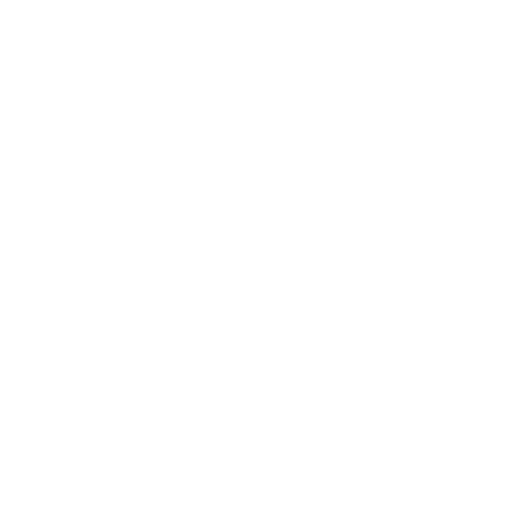
t = 0.00 s
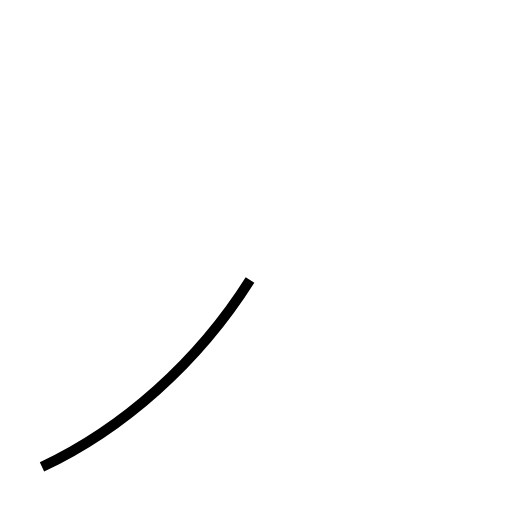
t = 0.83 s
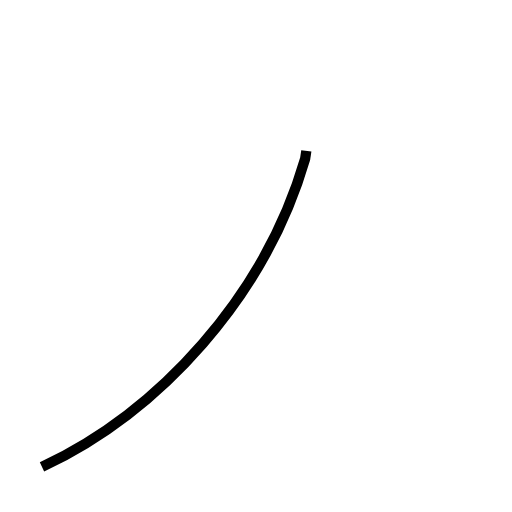
t = 1.25 s
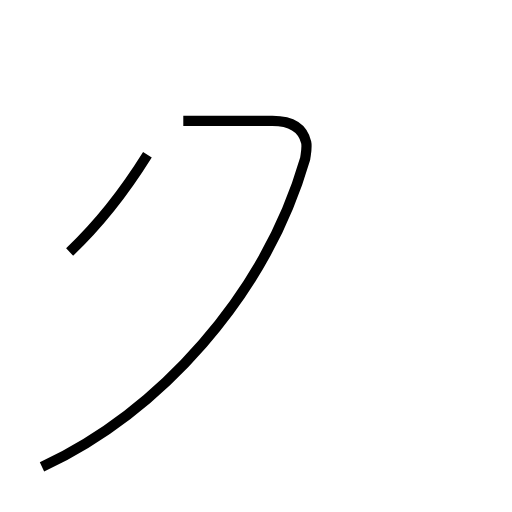
t = 2.03 s
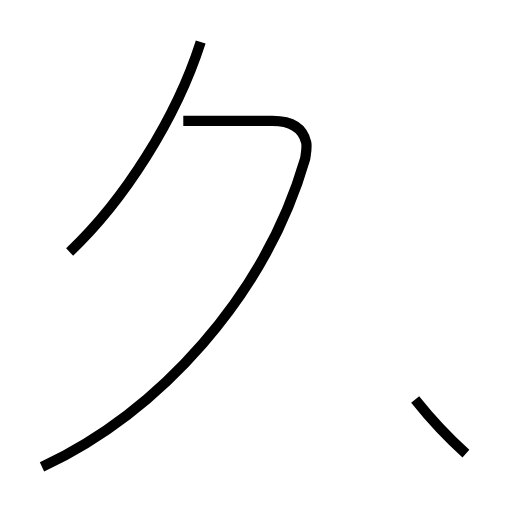
t = 2.61 s
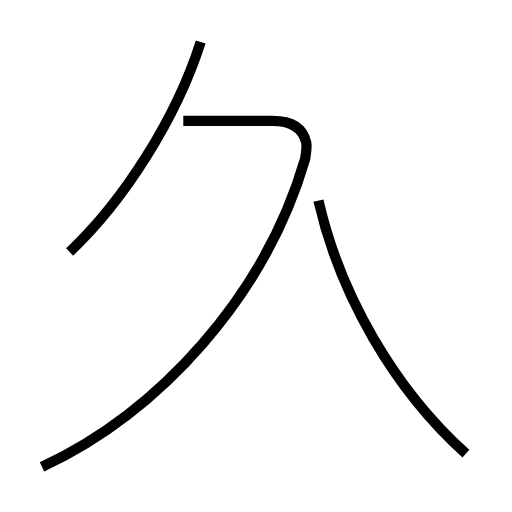
t = 3.26 s

The animated SVG that drew these frames (rendered in a browser with its animation timeline set to each time). Animation: 3 SMIL elements (animate=3); one cycle of 3.26 s.

<?xml version='1.0' encoding='utf-8'?>
<svg viewBox="0.0 -6.0 50.0 50.0" version="1.1" xmlns="http://www.w3.org/2000/svg"><rect x="-1000" y="-1000" width="2000" height="2000" stroke="white" fill="white" /><g style="fill:none;stroke:#000000;stroke-width:1"><path d="M 4.1 1.6 C 15.6 -3.8 25.9 -15.1 29.8 -28.5 C 29.9 -29.2 30.0 -29.6 29.9 -30.1 C 29.6 -31.4 28.6 -32.2 26.6 -32.2 L 17.9 -32.2 " transform="translate(0.0 38.0)" stroke-dasharray="55.31719342170333" stroke-dashoffset="55.31719342170333"><animate attributeName="stroke-dashoffset" from="55.31719342170333" to="0" dur="1.6595158026510999s" begin="0s; anim_end.end" fill="freeze" id="anim0" /></path><path d="M 6.8 -19.4 C 12.1 -24.4 17.2 -32.4 19.6 -39.9 " transform="translate(0.0 38.0)" stroke-dasharray="24.396593778255724" stroke-dashoffset="24.396593778255724"><animate attributeName="stroke-dashoffset" from="24.396593778255724" to="0" dur="0.7318978133476717s" begin="anim0.end" fill="freeze" id="anim1" /></path><path d="M 45.5 0.3 C 38.5 -6.0 33.2 -15.2 31.1 -24.4" transform="translate(0.0 38.0)" stroke-dasharray="29.020378066976825" stroke-dashoffset="29.020378066976825"><animate attributeName="stroke-dashoffset" from="29.020378066976825" to="0" dur="0.8706113420093047s" begin="anim1.end" fill="freeze" id="anim_end" /></path></g></svg>
